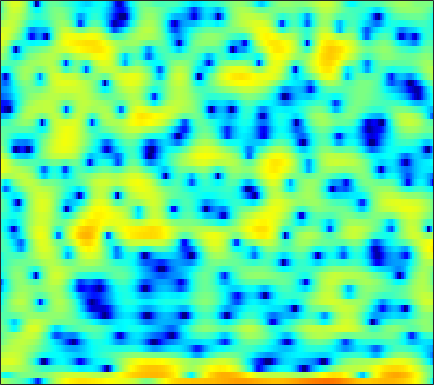

The data file committed next to this chart (first rows):
2.1144, 1.6222, 0.99639, 0.46433, 0.12205, -0.31817, -0.69101, -1.0061, -1.4332, -1.9539, -2.6036, -3.2435, -4.3981, -5.9577, -7.4809, -10.225, -13.965, -16.074, -13.202, -8.9933, -5.7738, -3.8738, -1.866, -0.25252
-3.3, -4.371, -5.154, -4.939, -4.297, -3.235, -2.231, -1.604, -0.9582, -0.5319, -0.2819, -0.1992, -0.2009, -0.2986, -0.4069, -0.5593, -0.6698, -0.7032, -0.6412, -0.4554, -0.1505, 0.1415, 0.5688, 1.024
2.616, 2.56, 2.495, 2.439, 2.396, 2.324, 2.226, 2.123, 1.934, 1.671, 1.333, 1.028, 0.5584, 0.01254, -0.4274, -1.041, -1.655, -2.096, -2.627, -3.037, -3.301, -3.409, -3.423, -3.33
3.445, 3.671, 3.88, 3.988, 3.999, 3.925, 3.742, 3.53, 3.139, 2.61, 1.928, 1.304, 0.2932, -0.9567, -2.082, -3.899, -6.244, -8.529, -12.85, -21.17, -27.09, -17.48, -12.36, -9.565
2.154, 2.499, 2.857, 3.106, 3.22, 3.28, 3.227, 3.113, 2.863, 2.496, 2.015, 1.576, 0.8852, 0.08489, -0.5778, -1.521, -2.513, -3.239, -4.122, -4.828, -5.305, -5.509, -5.625, -5.635
0.7797, 1.177, 1.639, 2.022, 2.25, 2.478, 2.612, 2.649, 2.616, 2.487, 2.269, 2.048, 1.677, 1.229, 0.8503, 0.2946, -0.3081, -0.7767, -1.416, -2.07, -2.732, -3.217, -3.869, -4.519
-0.8246, -0.2059, 0.5102, 1.113, 1.492, 1.906, 2.227, 2.412, 2.585, 2.674, 2.674, 2.618, 2.457, 2.193, 1.925, 1.471, 0.9065, 0.4123, -0.3507, -1.223, -2.192, -2.977, -4.079, -5.218
-1.646, -0.9515, -0.2816, 0.1981, 0.4732, 0.8016, 1.146, 1.433, 1.853, 2.281, 2.673, 2.911, 3.123, 3.178, 3.104, 2.833, 2.34, 1.817, 0.8984, -0.3015, -1.841, -3.248, -5.526, -8.303
-0.6675, -0.8373, -1.416, -2.418, -3.444, -4.946, -5.73, -5.15, -3.197, -1.047, 0.7572, 1.83, 2.904, 3.617, 3.931, 4.087, 3.951, 3.663, 3.023, 2.092, 0.8439, -0.3082, -2.145, -4.249
-1.271, -1.714, -2.579, -3.857, -5.093, -6.978, -8.18, -7.638, -5.46, -3.105, -1.159, -0.01144, 1.153, 1.966, 2.377, 2.706, 2.812, 2.768, 2.567, 2.233, 1.792, 1.417, 0.893, 0.3836
-2.05, -1.975, -1.91, -1.876, -1.844, -1.76, -1.571, -1.338, -0.9198, -0.4344, 0.03754, 0.3497, 0.6631, 0.846, 0.8987, 0.8738, 0.7861, 0.706, 0.6004, 0.5366, 0.5358, 0.5593, 0.6126, 0.6583
-3.588, -2.702, -1.651, -0.7827, -0.2268, 0.383, 0.8756, 1.158, 1.424, 1.557, 1.531, 1.395, 1.031, 0.4356, -0.1684, -1.175, -2.306, -3.092, -3.699, -3.517, -2.674, -1.854, -0.7713, 0.1405
-5.443, -3.792, -2.048, -0.6683, 0.1653, 1.064, 1.741, 2.109, 2.416, 2.504, 2.355, 2.064, 1.403, 0.374, -0.702, -2.718, -5.761, -9.247, -16.43, -12.82, -6.936, -4.217, -1.748, -0.08759
-5.745, -4.724, -3.373, -2.092, -1.225, -0.2268, 0.5695, 1.028, 1.46, 1.676, 1.683, 1.552, 1.213, 0.688, 0.1918, -0.545, -1.29, -1.74, -2.04, -1.88, -1.313, -0.7487, 0.03748, 0.7083
-9.283, -7.789, -5.79, -4.005, -2.853, -1.558, -0.564, 0.008237, 0.5458, 0.8421, 0.9374, 0.8988, 0.7328, 0.4848, 0.2798, 0.0512, -0.07309, -0.08446, 0.03218, 0.2912, 0.651, 0.9478, 1.332, 1.625
-12.82, -9.558, -6.406, -4.101, -2.769, -1.396, -0.4101, 0.105, 0.5074, 0.6183, 0.4456, 0.1446, -0.4528, -1.196, -1.753, -2.319, -2.431, -2.148, -1.373, -0.393, 0.579, 1.237, 1.952, 2.467
-5.345, -4.489, -3.265, -2.085, -1.302, -0.4458, 0.1655, 0.4454, 0.5673, 0.3808, -0.1743, -0.8765, -2.305, -4.513, -7.03, -12.84, -20.55, -12.46, -6.376, -2.883, -0.5627, 0.7019, 1.925, 2.753
-4.088, -3.433, -2.58, -1.809, -1.302, -0.7511, -0.3517, -0.1712, -0.08671, -0.2178, -0.5602, -0.966, -1.719, -2.691, -3.465, -4.303, -4.445, -3.908, -2.622, -1.162, 0.1457, 0.9636, 1.808, 2.384
-4.968, -4.089, -3.147, -2.431, -2.021, -1.606, -1.318, -1.166, -1.019, -0.9227, -0.8484, -0.8013, -0.7341, -0.6465, -0.5473, -0.3325, -0.0105, 0.2951, 0.7734, 1.269, 1.715, 1.979, 2.206, 2.253
-4.234, -3.582, -2.994, -2.676, -2.576, -2.614, -2.766, -2.894, -3.003, -2.893, -2.507, -2.05, -1.278, -0.4225, 0.2077, 0.9915, 1.684, 2.127, 2.609, 2.952, 3.137, 3.156, 3.015, 2.655
-2.476, -2.458, -2.634, -3.058, -3.557, -4.516, -5.886, -7.208, -9.299, -10.72, -9.456, -7.268, -4.359, -1.948, -0.4728, 1.089, 2.269, 2.943, 3.565, 3.903, 3.977, 3.875, 3.525, 2.967
-1.959, -2.361, -3.066, -3.978, -4.822, -6.088, -7.594, -8.994, -11.24, -12.96, -11.15, -8.312, -4.739, -1.921, -0.2402, 1.535, 2.815, 3.493, 4.056, 4.247, 4.087, 3.744, 3.019, 2.032
-2.583, -3.247, -4.48, -6.086, -7.447, -9.091, -9.768, -9.379, -8.11, -6.44, -4.578, -3.124, -1.198, 0.5907, 1.759, 3.057, 4.025, 4.514, 4.846, 4.793, 4.323, 3.659, 2.312, 0.2698
-4.241, -4.91, -6.422, -8.82, -11.52, -17.31, -20.48, -14.96, -9.815, -6.362, -3.803, -2.215, -0.4121, 1.089, 2.047, 3.071, 3.819, 4.188, 4.405, 4.297, 3.847, 3.275, 2.172, 0.7006
-4.455, -4.767, -5.442, -6.258, -6.85, -7.423, -7.421, -6.95, -5.869, -4.473, -3.009, -1.933, -0.5805, 0.6132, 1.401, 2.274, 2.918, 3.25, 3.481, 3.467, 3.212, 2.877, 2.259, 1.501
-2.945, -3.241, -3.726, -4.28, -4.66, -5.047, -5.208, -5.109, -4.62, -3.809, -2.742, -1.849, -0.6453, 0.5068, 1.276, 2.156, 2.835, 3.2, 3.487, 3.546, 3.377, 3.106, 2.563, 1.823
-1.402, -1.965, -2.848, -3.909, -4.828, -6.154, -7.461, -8.188, -8.201, -6.881, -4.837, -3.258, -1.335, 0.2941, 1.314, 2.416, 3.241, 3.68, 4.033, 4.129, 3.975, 3.69, 3.087, 2.213
-1.19, -1.974, -3.165, -4.554, -5.836, -8.114, -11.68, -16.19, -21.61, -12.57, -7.258, -4.575, -1.905, 0.0784, 1.234, 2.426, 3.273, 3.716, 4.071, 4.173, 4.034, 3.776, 3.22, 2.416
-2.764, -3.751, -4.869, -5.637, -6.036, -6.404, -6.606, -6.537, -6.001, -4.84, -3.281, -2.062, -0.5637, 0.7151, 1.505, 2.335, 2.92, 3.213, 3.427, 3.455, 3.305, 3.084, 2.644, 2.033
-6.215, -9.372, -12.77, -10.99, -8.553, -6.021, -4.205, -3.149, -1.975, -0.9451, -0.02228, 0.6051, 1.336, 1.911, 2.243, 2.538, 2.69, 2.709, 2.635, 2.47, 2.233, 2.019, 1.683, 1.271
-2.728, -4.747, -6.468, -5.736, -4.288, -2.381, -0.8492, 0.04603, 0.9997, 1.72, 2.233, 2.497, 2.693, 2.705, 2.586, 2.269, 1.783, 1.341, 0.7136, 0.1509, -0.2312, -0.3926, -0.4808, -0.5278
2.997, 2.418, 1.875, 1.637, 1.662, 1.847, 2.114, 2.322, 2.544, 2.677, 2.697, 2.617, 2.35, 1.877, 1.343, 0.3446, -1.083, -2.475, -4.777, -7.189, -8.138, -7.333, -5.624, -4.324
4.936, 4.544, 4.024, 3.536, 3.205, 2.811, 2.467, 2.252, 1.974, 1.695, 1.406, 1.16, 0.7416, 0.1838, -0.3863, -1.414, -2.889, -4.427, -7.33, -11.29, -12.96, -10.57, -7.287, -5.297
5.027, 4.551, 3.783, 2.901, 2.198, 1.256, 0.3871, -0.1895, -0.8105, -1.288, -1.632, -1.824, -1.972, -2.048, -2.07, -2.147, -2.278, -2.447, -2.685, -2.801, -2.609, -2.268, -1.658, -1.06
3.401, 2.661, 1.354, -0.3041, -1.77, -3.896, -5.935, -7.119, -7.94, -8.236, -8.494, -8.683, -8.634, -7.866, -6.82, -5.191, -3.663, -2.649, -1.483, -0.4992, 0.3309, 0.8958, 1.575, 2.146
0.9818, 0.04352, -1.672, -4.064, -6.504, -11.16, -19.54, -45.56, -19.69, -16.14, -16.13, -18.13, -27.34, -22.63, -15.03, -9.641, -6.223, -4.32, -2.337, -0.7817, 0.4756, 1.274, 2.185, 2.939
-0.4219, -1.149, -2.402, -4.035, -5.465, -7.552, -9.524, -10.6, -11.21, -11.38, -11.51, -11.64, -11.55, -10.6, -9.337, -7.345, -5.424, -4.122, -2.597, -1.263, -0.06838, 0.7412, 1.711, 2.571
-0.9435, -1.307, -1.913, -2.611, -3.165, -3.905, -4.561, -4.949, -5.361, -5.595, -5.691, -5.676, -5.546, -5.272, -4.99, -4.518, -3.99, -3.555, -2.911, -2.141, -1.227, -0.4578, 0.61, 1.642
-1.596, -1.665, -1.767, -1.844, -1.898, -1.945, -1.951, -1.938, -1.905, -1.857, -1.834, -1.849, -1.927, -2.14, -2.404, -2.967, -3.77, -4.517, -5.452, -5.688, -4.651, -3.284, -1.304, 0.451
-3.773, -3.62, -3.322, -2.923, -2.548, -1.948, -1.291, -0.8031, -0.18, 0.3279, 0.6835, 0.8203, 0.8055, 0.4927, 0.02642, -1.044, -2.835, -4.934, -9.74, -20.11, -10.84, -5.897, -1.998, 0.4398
-9.642, -9.467, -9.184, -8.571, -7.644, -5.919, -4.018, -2.683, -1.102, 0.1696, 1.139, 1.66, 2.074, 2.191, 2.072, 1.662, 0.9866, 0.3618, -0.4092, -0.7264, -0.332, 0.3208, 1.321, 2.13
-17.21, -17.65, -20.77, -29.06, -22.33, -13.89, -9.06, -6.414, -3.774, -1.787, -0.2768, 0.5922, 1.459, 2.04, 2.313, 2.513, 2.576, 2.577, 2.568, 2.595, 2.682, 2.767, 2.835, 2.751
-16.58, -16.38, -16.26, -15.68, -14.4, -11.84, -9.064, -7.141, -4.914, -3.081, -1.616, -0.7111, 0.258, 0.9891, 1.415, 1.836, 2.139, 2.314, 2.499, 2.642, 2.748, 2.793, 2.78, 2.653
-12.67, -12.38, -11.76, -10.89, -10.04, -8.673, -7.158, -6, -4.532, -3.192, -2.058, -1.34, -0.5655, 0.02682, 0.3698, 0.7212, 0.9932, 1.167, 1.396, 1.637, 1.887, 2.066, 2.28, 2.436
-10.53, -10.48, -10.12, -9.353, -8.547, -7.267, -5.886, -4.873, -3.617, -2.542, -1.661, -1.166, -0.7055, -0.4751, -0.4421, -0.5092, -0.6275, -0.6716, -0.5608, -0.1947, 0.3884, 0.8988, 1.584, 2.189
-11.04, -12.13, -12.7, -11.35, -9.569, -7.147, -5.012, -3.693, -2.23, -1.145, -0.406, -0.08377, 0.01898, -0.2867, -0.8089, -1.944, -3.553, -4.864, -5.823, -4.748, -2.55, -0.9352, 0.8274, 2.133
-10.77, -14.16, -19.46, -14.09, -9.928, -6.151, -3.58, -2.111, -0.6482, 0.3965, 1.038, 1.28, 1.23, 0.7179, -0.0268, -1.681, -4.409, -7.542, -12.06, -8.263, -3.539, -1.122, 1.083, 2.503
-4.528, -4.97, -5.212, -4.815, -4.171, -3.097, -1.994, -1.201, -0.2868, 0.4597, 1.012, 1.278, 1.434, 1.341, 1.107, 0.6245, 0.0328, -0.3499, -0.5105, -0.1372, 0.6454, 1.292, 2.027, 2.487
-1.092, -1.395, -1.8, -2.138, -2.332, -2.466, -2.39, -2.192, -1.733, -1.13, -0.477, -0.02714, 0.4923, 0.8755, 1.071, 1.246, 1.365, 1.457, 1.62, 1.83, 2.077, 2.238, 2.36, 2.28
0.9737, 0.3575, -0.6846, -2.005, -3.172, -4.913, -6.425, -6.924, -6.235, -4.739, -3.213, -2.236, -1.209, -0.4376, 0.0001697, 0.4491, 0.8144, 1.061, 1.35, 1.625, 1.877, 2.047, 2.224, 2.275
2.651, 1.867, 0.447, -1.547, -3.607, -7.546, -14.59, -21.87, -12.7, -7.91, -5.317, -4.094, -3.056, -2.403, -2.039, -1.652, -1.326, -1.105, -0.8128, -0.4798, -0.09297, 0.26, 0.7987, 1.395
4.032, 3.484, 2.499, 1.191, 0.04176, -1.621, -3.133, -3.947, -4.38, -4.397, -4.451, -4.657, -5.107, -5.654, -5.946, -6.005, -5.793, -5.62, -5.48, -5.479, -5.313, -4.819, -3.53, -1.774
4.452, 4.295, 3.898, 3.301, 2.747, 1.88, 0.915, 0.1626, -0.9542, -2.245, -3.935, -5.614, -8.691, -13.27, -17.22, -16.13, -12.56, -11.13, -10.83, -12.58, -18.05, -24.54, -12.74, -6.521
3.499, 3.712, 3.806, 3.707, 3.486, 3.022, 2.355, 1.72, 0.6348, -0.7542, -2.503, -4.109, -6.694, -9.568, -11.25, -11.51, -10.43, -9.629, -9.111, -9.125, -9.226, -8.715, -6.946, -4.522
1.406, 2, 2.597, 2.951, 3.057, 2.989, 2.68, 2.278, 1.559, 0.6165, -0.5058, -1.433, -2.697, -3.835, -4.535, -5.152, -5.372, -5.365, -5.186, -4.845, -4.316, -3.801, -2.929, -1.954
-1.014, 0.09135, 1.271, 2.106, 2.53, 2.819, 2.822, 2.65, 2.216, 1.565, 0.7328, 0.02646, -0.9814, -1.971, -2.637, -3.349, -3.762, -3.87, -3.74, -3.365, -2.807, -2.336, -1.679, -1.06
-2.416, -0.8042, 0.8499, 2.043, 2.67, 3.193, 3.39, 3.35, 3.026, 2.426, 1.555, 0.7264, -0.5966, -2.148, -3.386, -4.939, -5.953, -6.046, -5.364, -4.245, -3.113, -2.35, -1.525, -0.9051
-1.49, -0.08203, 1.428, 2.563, 3.187, 3.754, 4.018, 4.017, 3.749, 3.167, 2.236, 1.268, -0.4494, -2.856, -5.353, -10.48, -22.57, -18.62, -9.97, -6.089, -3.852, -2.751, -1.806, -1.289
